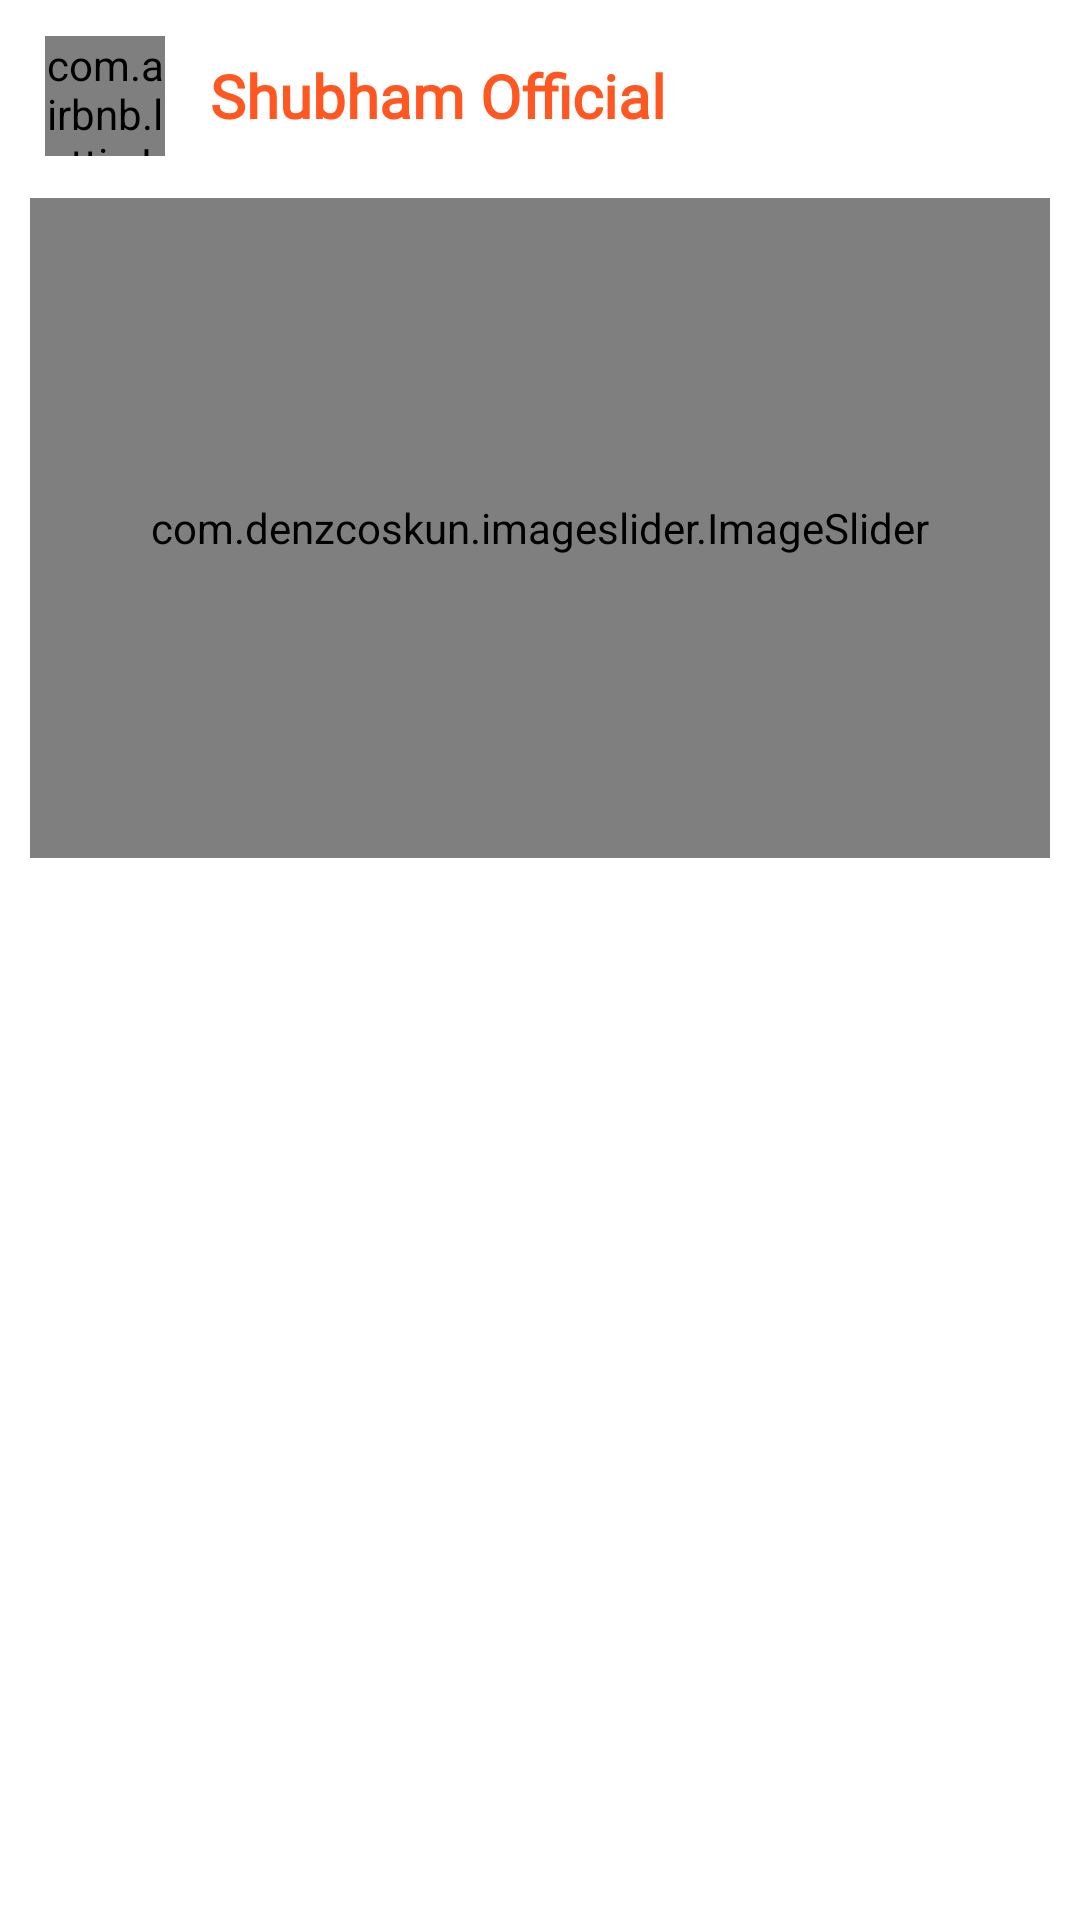

Android layout source for this screen:
<!-- AndroidManifest.xml: application theme Theme.TechyShubham -->
<!-- res/layout/activity_main.xml -->
<?xml version="1.0" encoding="utf-8"?>
<androidx.drawerlayout.widget.DrawerLayout xmlns:android="http://schemas.android.com/apk/res/android"
    xmlns:app="http://schemas.android.com/apk/res-auto"
    xmlns:tools="http://schemas.android.com/tools"
    android:layout_width="match_parent"
    android:layout_height="match_parent"
    android:id="@+id/drawer_layout"
    tools:context=".MainActivity"
    android:background="@color/white">


    <RelativeLayout
        android:layout_width="match_parent"
        android:layout_height="match_parent">

        <LinearLayout
            android:id="@+id/appBar"
            android:layout_width="match_parent"
            android:layout_height="?actionBarSize"
            android:background="@color/white"
            android:gravity="center_horizontal"
            android:orientation="horizontal"
            android:paddingStart="15dp"
            android:paddingEnd="15dp"
            android:visibility="visible">


            <com.airbnb.lottie.LottieAnimationView
                android:id="@+id/imageMenu"
                android:layout_width="40dp"
                android:layout_height="40dp"
                app:lottie_autoPlay="true"
                app:lottie_loop="true"
                app:lottie_rawRes="@raw/threeline"
                android:layout_gravity="center"/>


          

            <TextView
                android:id="@+id/textTitle"
                android:layout_width="match_parent"
                android:layout_height="wrap_content"
                android:layout_gravity="center"
                android:layout_marginLeft="15dp"
                android:fontFamily="@font/poppins"
                android:text="@string/app_name"
                android:textColor="#FF5722"
                android:textSize="20sp"
                android:textStyle="bold" />

        </LinearLayout>
        <com.denzcoskun.imageslider.ImageSlider
            android:layout_width="match_parent"
            android:layout_height="220dp"
            android:layout_marginTop="66dp"
            android:layout_marginLeft="10dp"
            android:layout_marginRight="10dp"
            android:id="@+id/imageSlider"
            app:iss_period="1000"
            app:iss_auto_cycle="true"
            app:iss_delay="1000"
            app:iss_corner_radius="20"/>
        <ListView
            android:id="@+id/listView_id"
            android:layout_below="@+id/imageSlider"
            android:layout_width="match_parent"
            android:layout_height="match_parent"
            android:layout_margin="10dp"
            />
    </RelativeLayout>

    <com.google.android.material.navigation.NavigationView
        android:id="@+id/nav_View"
        android:layout_width="wrap_content"
        android:layout_height="match_parent"
        android:layout_gravity="start"
        app:headerLayout="@layout/drawar_head_layout"
        app:menu="@menu/navigation_menu" />

</androidx.drawerlayout.widget.DrawerLayout>
<!-- res/layout/drawar_head_layout.xml (included above) -->
<?xml version="1.0" encoding="utf-8"?>
<RelativeLayout xmlns:android="http://schemas.android.com/apk/res/android"
    android:layout_width="match_parent"
    android:layout_height="match_parent"
    xmlns:app="http://schemas.android.com/apk/res-auto"
    android:background="#FFFFFF">


    <LinearLayout
        android:layout_marginBottom="15dp"
        android:layout_marginTop="25dp"
        android:id="@+id/drawarHeader"
        android:layout_width="match_parent"
        android:layout_height="wrap_content"
        android:orientation="horizontal"
        >

        <ImageView
            android:layout_marginLeft="10dp"
            android:layout_width="100dp"
            android:layout_height="100dp"
            android:src="@mipmap/ic_launcher"
            />

        <LinearLayout
            android:layout_gravity="center"
            android:layout_width="match_parent"
            android:layout_height="wrap_content"
            android:orientation="vertical"
            >
            <TextView
                android:layout_width="match_parent"
                android:layout_height="wrap_content"
                android:textColor="#F46B03"
                android:textStyle="bold"
                android:text="@string/app_name"
                android:layout_marginLeft="10dp"
                android:textSize="20sp"
                android:fontFamily="@font/poppins_medium"
                />


        </LinearLayout>

    </LinearLayout>

    <View
        android:elevation="5dp"
        android:layout_below="@id/drawarHeader"
        android:layout_width="match_parent"
        android:layout_height="2dp"
        android:background="#03A9F4"
        />



</RelativeLayout>
<!-- resources referenced by this layout -->
<resources>
  <color name="white">#FFFFFFFF</color>
  
      //onboarding colors
  <!-- drawable i_menu (drawable) -->
  <vector xmlns:android="http://schemas.android.com/apk/res/android" android:autoMirrored="true" android:height="24dp" android:tint="#00B2FF" android:viewportHeight="24" android:viewportWidth="24" android:width="24dp">
        
      <path android:fillColor="@android:color/white" android:pathData="M4,18h11c0.55,0 1,-0.45 1,-1v0c0,-0.55 -0.45,-1 -1,-1H4c-0.55,0 -1,0.45 -1,1v0C3,17.55 3.45,18 4,18zM4,13h8c0.55,0 1,-0.45 1,-1v0c0,-0.55 -0.45,-1 -1,-1H4c-0.55,0 -1,0.45 -1,1v0C3,12.55 3.45,13 4,13zM3,7L3,7c0,0.55 0.45,1 1,1h11c0.55,0 1,-0.45 1,-1v0c0,-0.55 -0.45,-1 -1,-1H4C3.45,6 3,6.45 3,7zM20.3,14.88L17.42,12l2.88,-2.88c0.39,-0.39 0.39,-1.02 0,-1.41l0,0c-0.39,-0.39 -1.02,-0.39 -1.41,0l-3.59,3.59c-0.39,0.39 -0.39,1.02 0,1.41l3.59,3.59c0.39,0.39 1.02,0.39 1.41,0l0,0C20.68,15.91 20.69,15.27 20.3,14.88z"/>
      
  </vector>
  <!-- mipmap ic_launcher: webp bitmap (mipmap-hdpi, 1630 bytes) -->
  <string name="app_name">Shubham Official</string>
  
      //Headings
  <style name="Theme.TechyShubham" parent="Base.Theme.TechyShubham" />
  <style name="Base.Theme.TechyShubham" parent="Theme.Material3.DayNight.NoActionBar">
          
          
      </style>
</resources>
